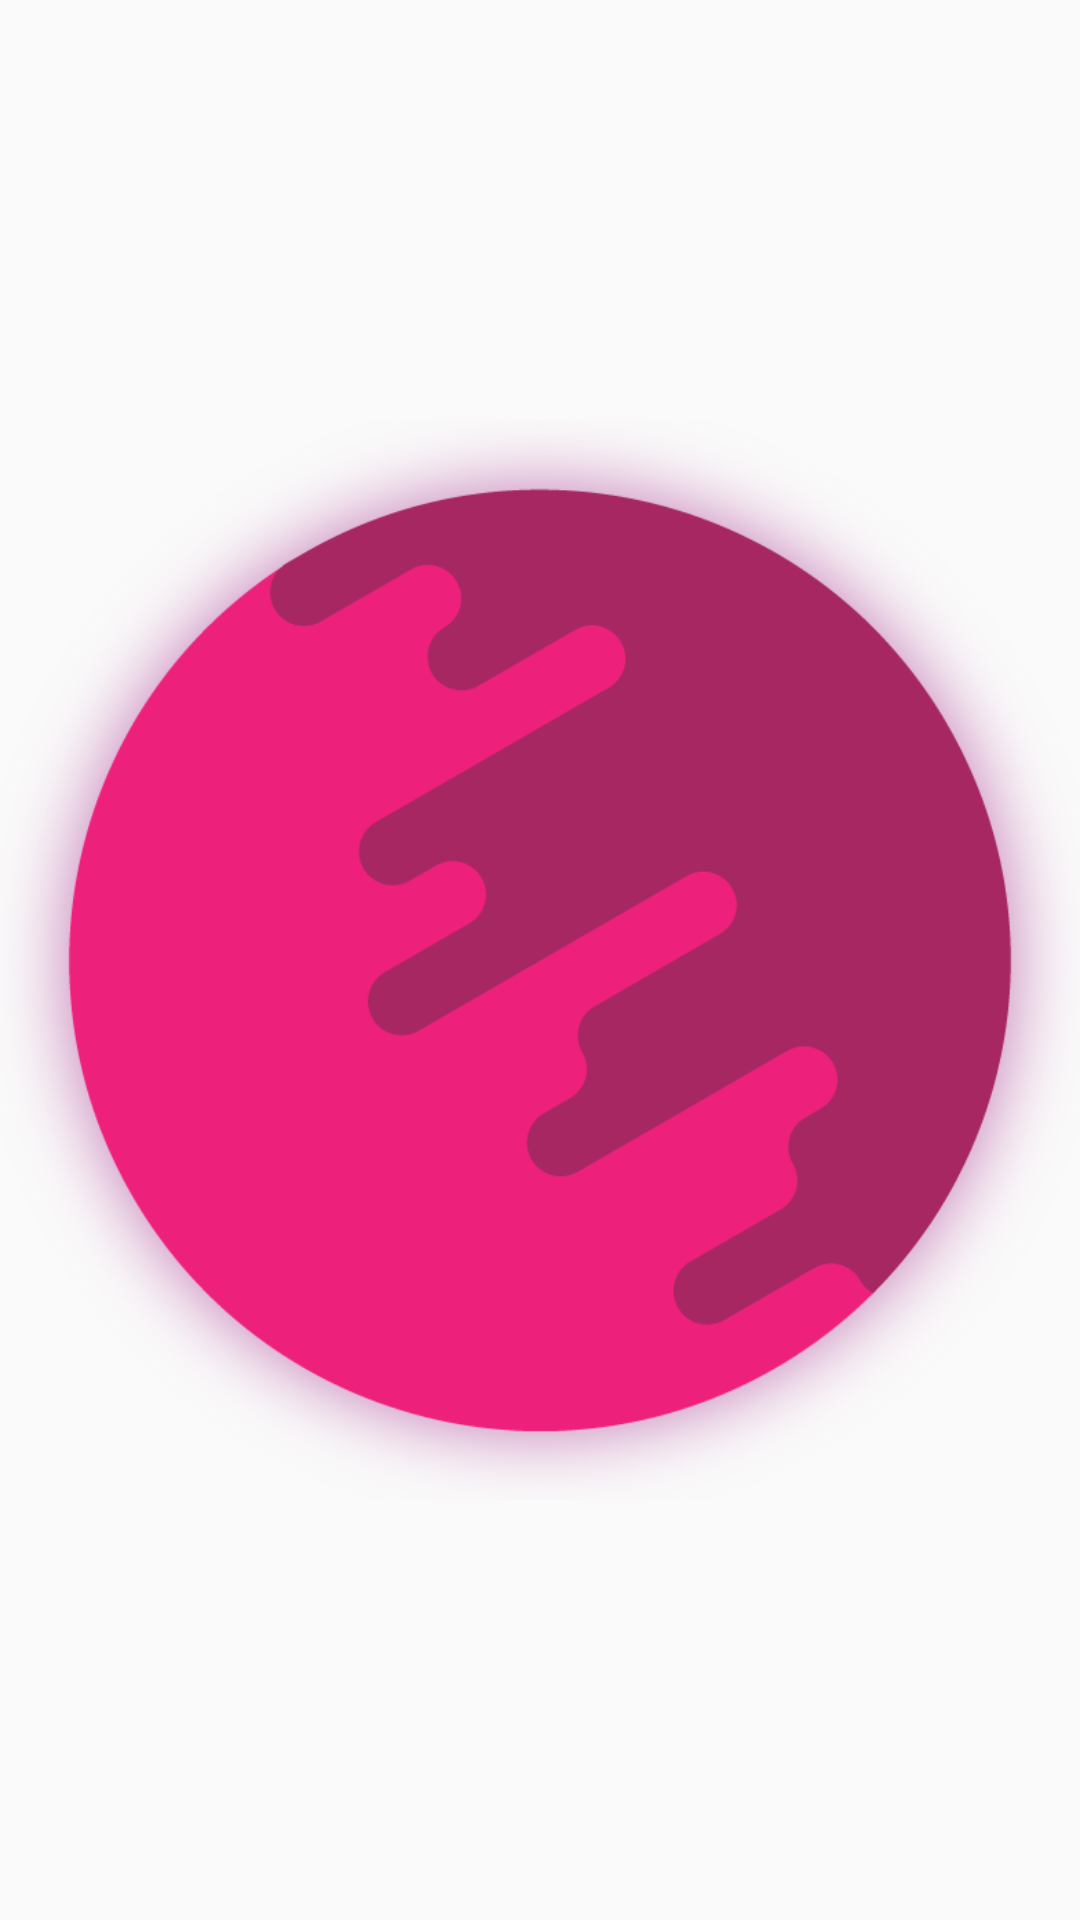

Here is an Android app screen rendered from its layout file. Give the layout XML and the strings, colors and styles it references.
<!-- AndroidManifest.xml: application theme AppTheme -->
<!-- res/layout/result.xml -->
<?xml version="1.0" encoding="utf-8"?>
<LinearLayout xmlns:android="http://schemas.android.com/apk/res/android"
    android:orientation="vertical" android:layout_width="match_parent"
    android:layout_height="match_parent">

    <ImageView
        android:layout_width="wrap_content"
        android:layout_height="wrap_content"
        android:id="@+id/imgResult"
        android:src="@drawable/demo_level_planet"
        android:layout_gravity="center_horizontal" />
</LinearLayout>
<!-- resources referenced by this layout -->
<resources>
  <!-- drawable demo_level_planet: png bitmap (drawable, 229557 bytes) -->
  <style name="AppTheme" parent="Theme.AppCompat.Light.DarkActionBar">
          
          <item name="colorPrimary">@color/colorPrimary</item>
          <item name="colorPrimaryDark">@color/colorPrimaryDark</item>
          <item name="colorAccent">@color/colorAccent</item>
      </style>
  <color name="colorPrimary">#3F51B5</color>
  <color name="colorPrimaryDark">#303F9F</color>
  <color name="colorAccent">#FF4081</color>
</resources>
